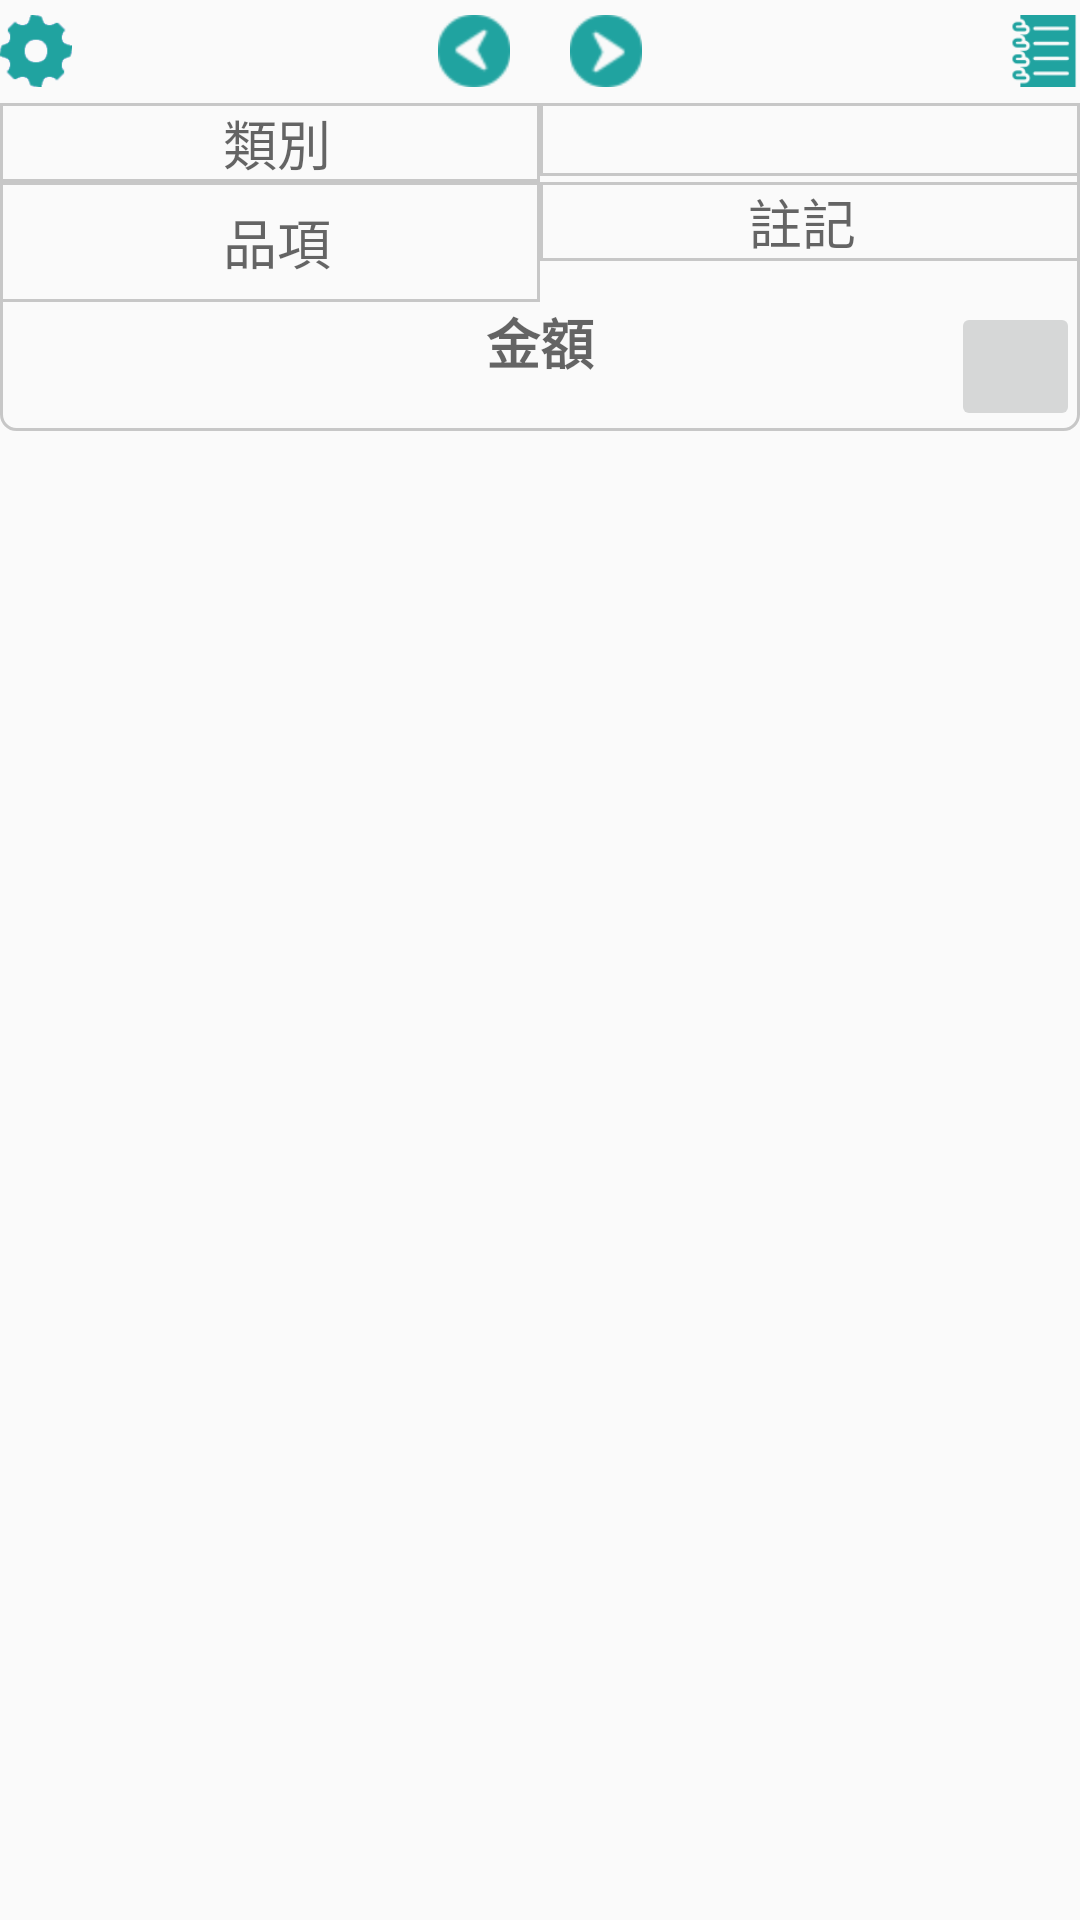

Reconstruct the res/layout file that produces this screen, plus the resources it refers to.
<!-- AndroidManifest.xml: application theme AppTheme -->
<!-- res/layout/save_fragment.xml -->
<?xml version="1.0" encoding="utf-8"?>
<RelativeLayout xmlns:android="http://schemas.android.com/apk/res/android"
    android:orientation="vertical" android:layout_width="match_parent"
    android:layout_height="match_parent">

    <RelativeLayout
        android:layout_width="match_parent"
        android:layout_height="wrap_content"
        android:layout_alignParentTop="true"
        android:paddingTop="5dp"
        android:paddingBottom="5dp"
        android:id="@+id/rl_line1">
        <ImageButton
            android:layout_width="24dp"
            android:layout_height="24dp"
            android:layout_alignParentLeft="true"
            android:id="@+id/settings"
            android:background="@drawable/tools"
            />

        <ImageButton
            android:layout_width="24dp"
            android:layout_height="24dp"
            android:id="@+id/prev"
            android:layout_toLeftOf="@+id/today_date"
            android:background="@drawable/left"
            android:layout_marginRight="10dp"/>

        <TextView
            android:layout_width="wrap_content"
            android:layout_height="wrap_content"
            android:id="@+id/today_date"
            android:layout_centerHorizontal="true"
            android:textStyle="bold"
            android:textSize="18dp"
            />

        <ImageButton
            android:layout_width="24dp"
            android:layout_height="24dp"
            android:id="@+id/next"
            android:layout_toRightOf="@+id/today_date"
            android:background="@drawable/right"
            android:layout_marginLeft="10dp"/>

        <ImageButton
            android:layout_width="24dp"
            android:layout_height="24dp"
            android:id="@+id/statistics"
            android:layout_alignParentRight="true"
            android:background="@drawable/book"/>

    </RelativeLayout>
    <RelativeLayout
        android:layout_width="match_parent"
        android:layout_height="wrap_content"
        android:orientation="vertical"
        android:background="@drawable/circle_angle_fragment"
        android:layout_below="@+id/rl_line1">
        <LinearLayout
            android:layout_width="match_parent"
            android:layout_height="wrap_content"
            android:orientation="horizontal"
            android:id="@+id/rl_line2"
            android:layout_alignParentTop="true"
            >
            <LinearLayout
                android:layout_width="0dp"
                android:layout_height="wrap_content"
                android:orientation="horizontal"
                android:layout_weight="1.0"
                android:background="@drawable/view_with_frame"
                >

                <EditText
                    android:layout_width="match_parent"
                    android:layout_height="wrap_content"
                    android:textSize="18dp"
                    android:hint="@string/category"
                    android:id="@+id/category"
                    android:background="@null"
                    android:textAlignment="center"
                    android:singleLine="true"
                    android:paddingLeft="5dp"
                    />
            </LinearLayout>

            <LinearLayout
                android:layout_width="0dp"
                android:layout_height="wrap_content"
                android:orientation="horizontal"
                android:layout_weight="1.0"
                android:background="@drawable/view_with_frame"

                >

                <TextView
                    android:layout_width="match_parent"
                    android:layout_height="wrap_content"
                    android:textSize="18dp"
                    android:gravity="center"
                    android:paddingRight="5dp"
                    android:id="@+id/bt_time"
                    />
            </LinearLayout>

        </LinearLayout>

        <LinearLayout
            android:layout_width="match_parent"
            android:layout_height="wrap_content"
            android:orientation="horizontal"
            android:id="@+id/rl_line3"
            android:layout_below="@+id/rl_line2">

            <LinearLayout
                android:layout_width="0dp"
                android:layout_height="wrap_content"
                android:layout_weight="1.0"
                android:background="@drawable/view_with_frame"
                android:orientation="horizontal">
                <EditText
                    android:layout_width="match_parent"
                    android:layout_height="40dp"
                    android:hint="@string/subcategory"
                    android:paddingLeft="5dp"
                    android:background="@null"
                    android:textAlignment="center"
                    android:singleLine="true"
                    android:id="@+id/sub_category"
                    />
            </LinearLayout>


            <LinearLayout
                android:layout_width="0dp"
                android:layout_height="wrap_content"
                android:layout_weight="1.0"
                android:background="@drawable/view_with_frame"
                android:orientation="horizontal">

                <EditText
                    android:id="@+id/et_note"
                    android:layout_width="match_parent"
                    android:layout_height="wrap_content"
                    android:hint="@string/note"
                    android:paddingRight="5dp"
                    android:background="@null"
                    android:textAlignment="center"
                    android:singleLine="true"/>

            </LinearLayout>
        </LinearLayout>


        <RelativeLayout
            android:layout_width="match_parent"
            android:layout_height="wrap_content"
            android:id="@+id/rl_line4"
            android:layout_below="@+id/rl_line3"
            >

            <EditText
                android:id="@+id/et_price"
                android:layout_width="match_parent"
                android:layout_height="wrap_content"
                android:layout_alignParentLeft="true"
                android:inputType="numberDecimal"
                android:background="@null"
                android:textStyle="bold"
                android:hint="@string/price"
                android:paddingRight="5dp"
                android:paddingLeft="5dp"
                android:textAlignment="center"
                />

            <ImageButton
                android:id="@+id/ib_save"
                android:layout_width="43dp"
                android:layout_height="43dp"
                android:layout_alignParentRight="true"
                android:paddingRight="5dp"
                android:layout_centerVertical="true"/>
        </RelativeLayout>

    </RelativeLayout>
</RelativeLayout>
<!-- resources referenced by this layout -->
<resources>
  <!-- drawable book: png bitmap (drawable, 1745 bytes) -->
  <!-- drawable circle_angle_fragment (drawable) -->
  <?xml version="1.0" encoding="utf-8"?>
  <shape
      xmlns:android="http://schemas.android.com/apk/res/android"
      android:shape="rectangle">
  
      <corners android:bottomLeftRadius="5dip"
          android:bottomRightRadius="5dip"
          android:topLeftRadius="0.1dip"
          android:topRightRadius="0.1dip"/>
      <stroke
          android:color="@color/greyed_out"
          android:width="1dp"/>
  </shape>
  <!-- drawable left: png bitmap (drawable, 2773 bytes) -->
  <!-- drawable right: png bitmap (drawable, 2760 bytes) -->
  <!-- drawable tools: png bitmap (drawable, 972 bytes) -->
  <!-- drawable view_with_frame (drawable) -->
  <?xml version="1.0" encoding="utf-8"?>
  <shape
      xmlns:android="http://schemas.android.com/apk/res/android"
      android:shape="rectangle">
  
      <stroke
          android:color="@color/greyed_out"
          android:width="1dp"/>
  </shape>
  <string name="category">類別</string>
  <string name="note">註記</string>
  <string name="price"><b>金額</b></string>
  <string name="subcategory">品項</string>
  <style name="AppTheme" parent="Theme.AppCompat.Light.DarkActionBar">
          
          <item name="colorPrimary">@color/colorPrimary</item>
          <item name="colorPrimaryDark">@color/colorPrimaryDark</item>
          <item name="colorAccent">@color/colorAccent</item>
      </style>
  <color name="greyed_out">#c7c7c7</color>
  <color name="colorPrimary">#20a3a0</color>
  <color name="colorPrimaryDark">#303F9F</color>
  <color name="colorAccent">#FF4081</color>
</resources>
